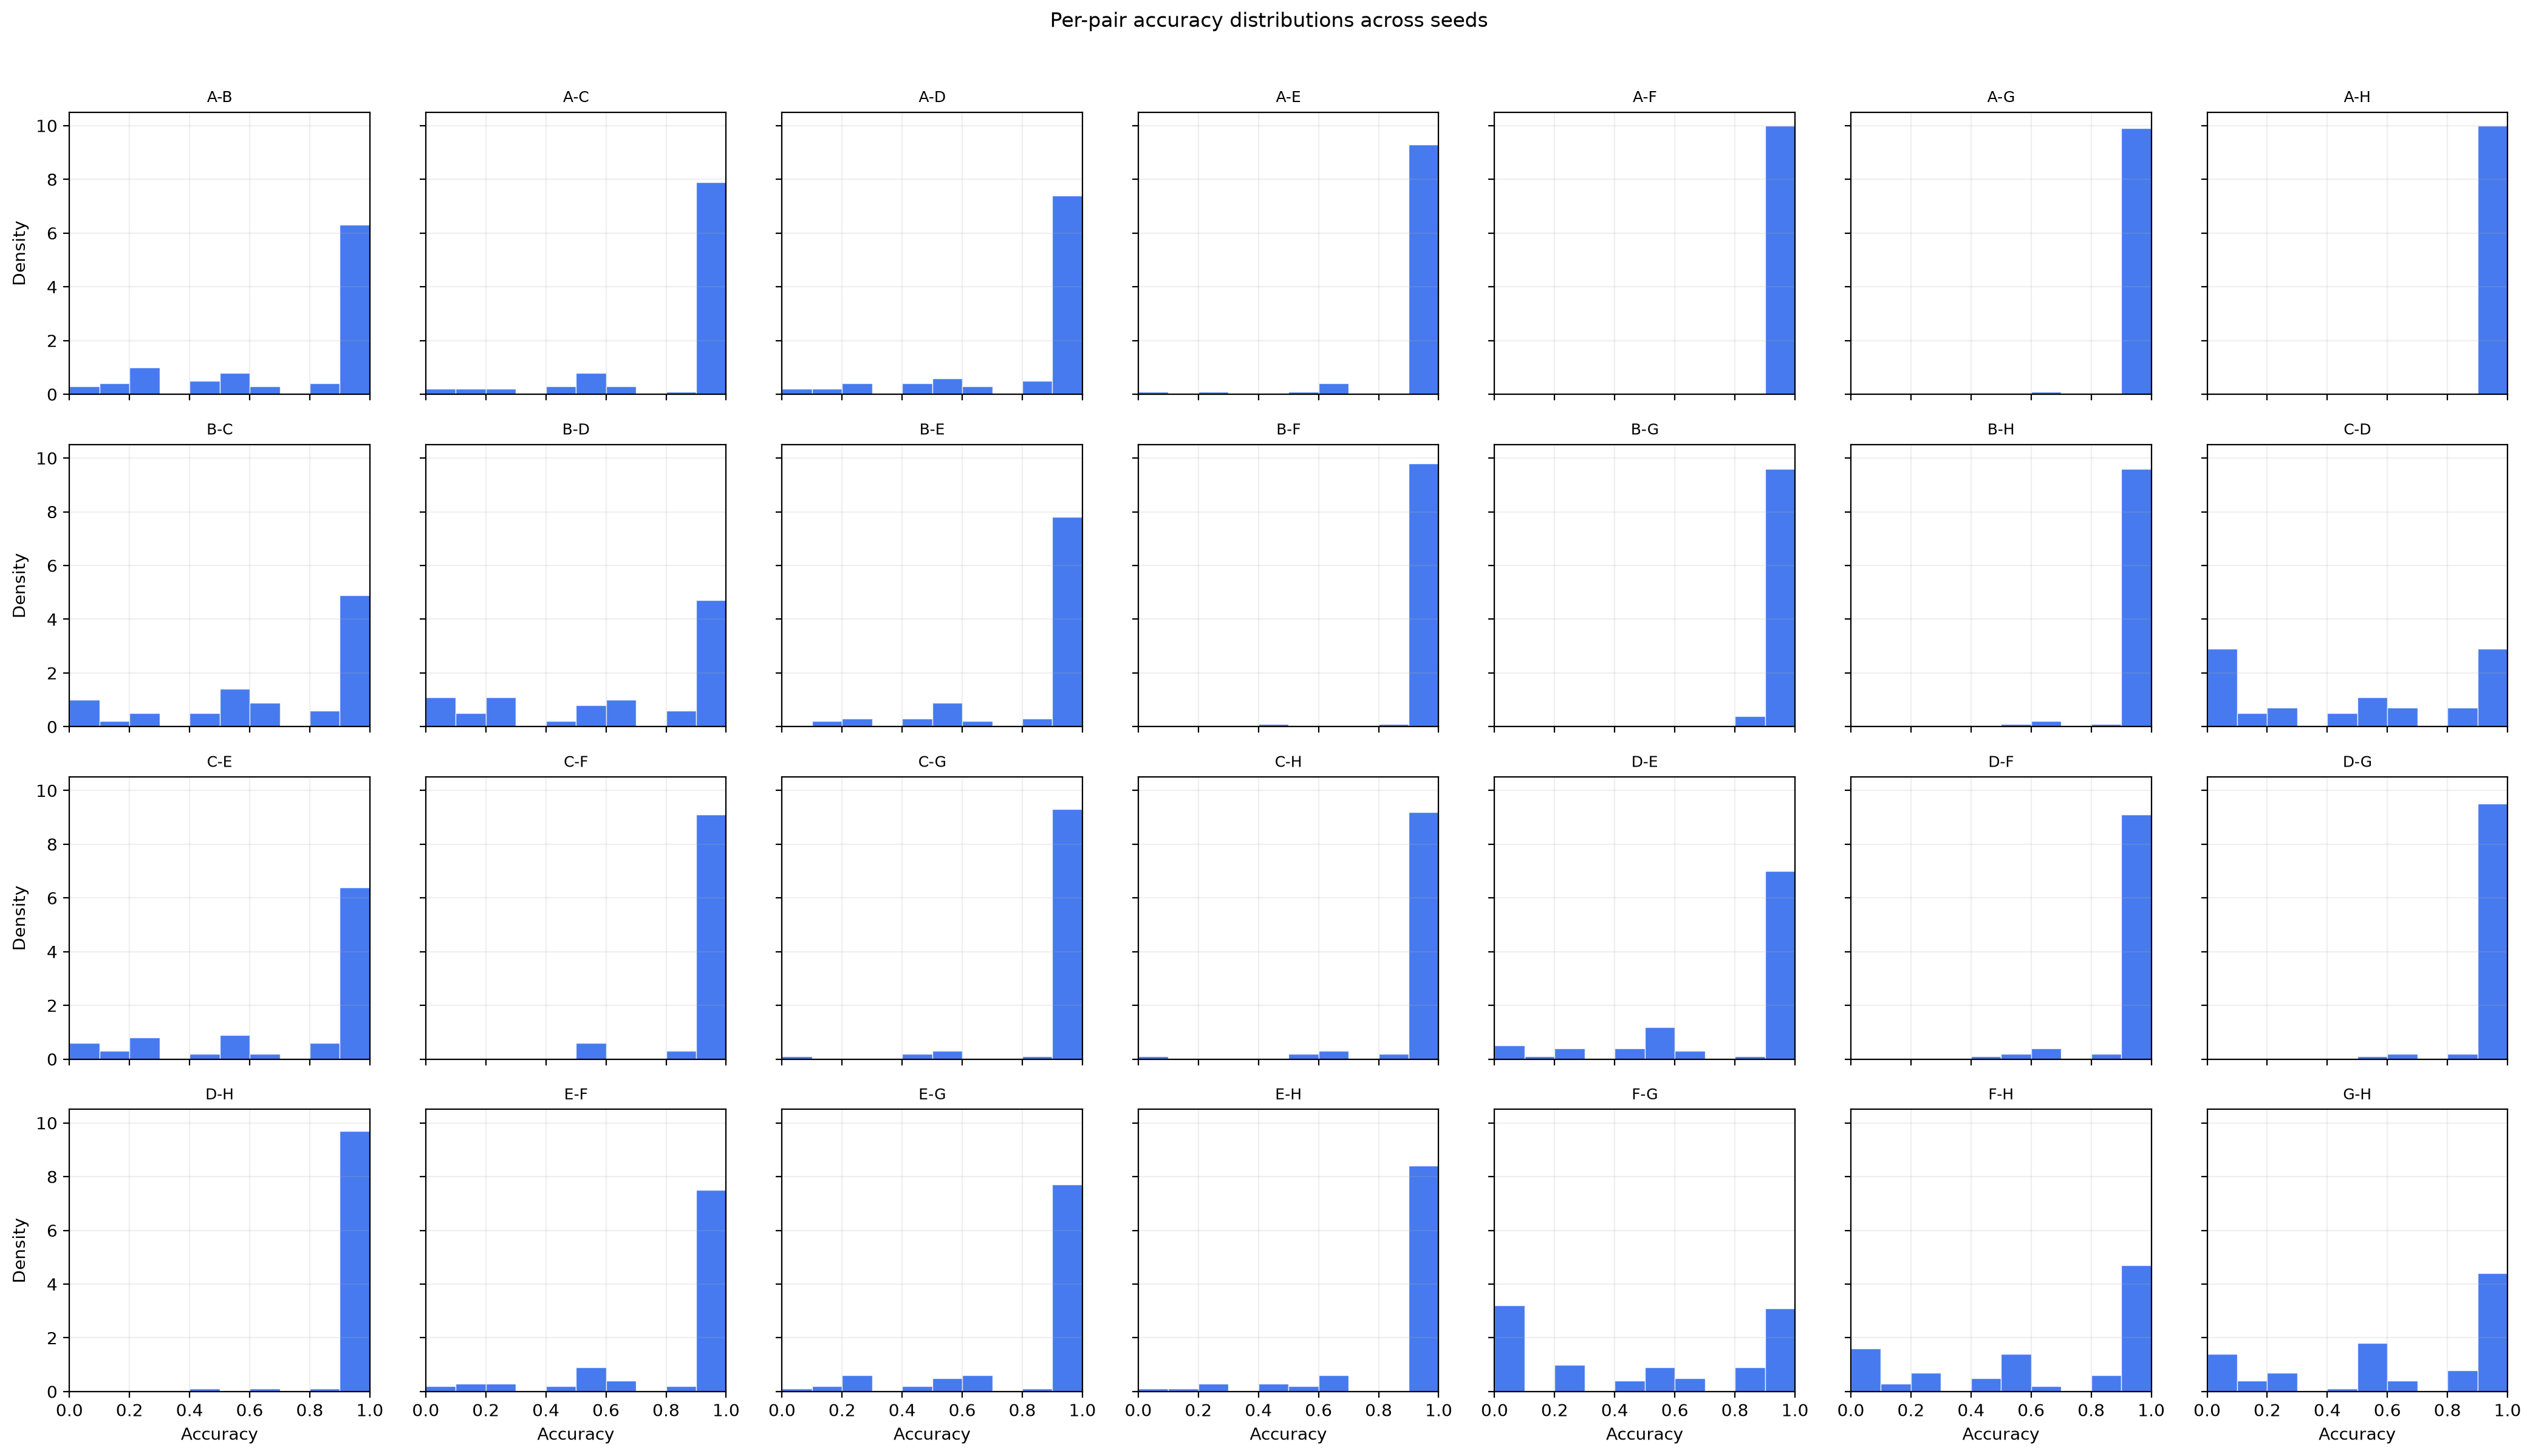

The file beside this chart, header and first rows:
seed, pair, total, correct, accuracy
583, A-B, 10, 10, 1.0
583, A-C, 10, 10, 1.0
583, A-D, 10, 7, 0.7
583, A-E, 10, 10, 1.0
583, A-F, 10, 10, 1.0
583, A-G, 10, 10, 1.0
583, A-H, 10, 10, 1.0
583, B-C, 10, 10, 1.0
583, B-D, 10, 6, 0.6
583, B-E, 10, 10, 1.0
583, B-F, 10, 10, 1.0
583, B-G, 10, 10, 1.0
583, B-H, 10, 10, 1.0
583, C-D, 10, 0, 0.0
583, C-E, 10, 10, 1.0
583, C-F, 10, 10, 1.0
583, C-G, 10, 10, 1.0
583, C-H, 10, 10, 1.0
583, D-E, 10, 10, 1.0
583, D-F, 10, 10, 1.0
583, D-G, 10, 10, 1.0
583, D-H, 10, 10, 1.0
583, E-F, 10, 10, 1.0
583, E-G, 10, 10, 1.0
583, E-H, 10, 10, 1.0
583, F-G, 10, 0, 0.0
583, F-H, 10, 5, 0.5
583, G-H, 10, 10, 1.0
584, A-B, 10, 0, 0.0
584, A-C, 10, 10, 1.0
584, A-D, 10, 10, 1.0
584, A-E, 10, 10, 1.0
584, A-F, 10, 10, 1.0
584, A-G, 10, 10, 1.0
584, A-H, 10, 10, 1.0
584, B-C, 10, 10, 1.0
584, B-D, 10, 10, 1.0
584, B-E, 10, 10, 1.0
584, B-F, 10, 10, 1.0
584, B-G, 10, 10, 1.0
584, B-H, 10, 10, 1.0
584, C-D, 10, 5, 0.5
584, C-E, 10, 3, 0.3
584, C-F, 10, 10, 1.0
584, C-G, 10, 10, 1.0
584, C-H, 10, 10, 1.0
584, D-E, 10, 7, 0.7
584, D-F, 10, 10, 1.0
584, D-G, 10, 10, 1.0
584, D-H, 10, 10, 1.0
584, E-F, 10, 10, 1.0
584, E-G, 10, 10, 1.0
584, E-H, 10, 10, 1.0
584, F-G, 10, 3, 0.3
584, F-H, 10, 1, 0.1
584, G-H, 10, 0, 0.0
585, A-B, 10, 10, 1.0
585, A-C, 10, 10, 1.0
585, A-D, 10, 10, 1.0
585, A-E, 10, 10, 1.0
... 2,740 more rows
